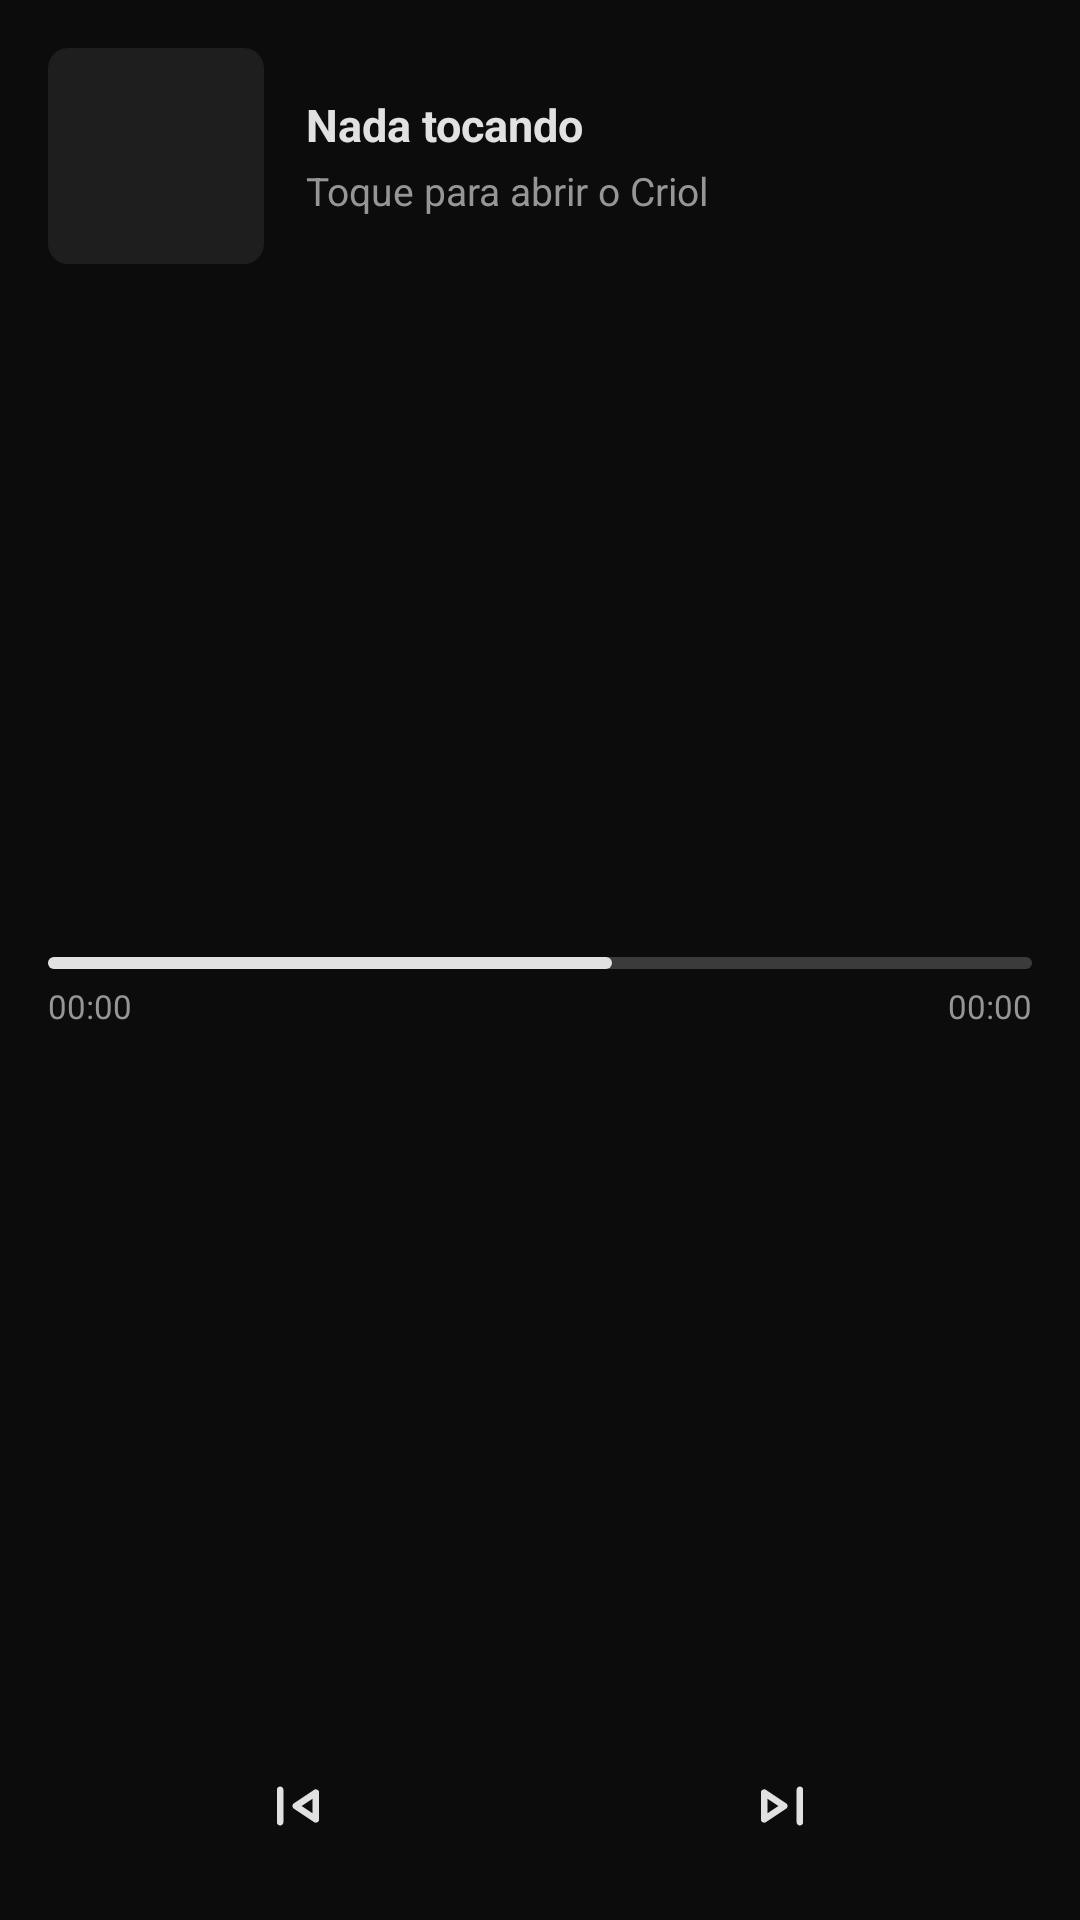

Here is an Android app screen rendered from its layout file. Give the layout XML and the strings, colors and styles it references.
<!-- AndroidManifest.xml: application theme Theme.Criol -->
<!-- res/layout/widget_medium.xml -->
<?xml version="1.0" encoding="utf-8"?>
<FrameLayout xmlns:android="http://schemas.android.com/apk/res/android"
    android:id="@+id/wg_root"
    android:layout_width="match_parent"
    android:layout_height="match_parent">

    <ImageView
        android:id="@+id/wg_card"
        style="@style/Widget.Criol.Card" />

    <ImageView
        android:id="@+id/wg_backdrop"
        style="@style/Widget.Criol.Backdrop" />

    <LinearLayout
        android:layout_width="match_parent"
        android:layout_height="match_parent"
        android:orientation="vertical"
        android:paddingStart="16dp"
        android:paddingTop="16dp"
        android:paddingEnd="16dp"
        android:paddingBottom="10dp">

        <LinearLayout
            android:layout_width="match_parent"
            android:layout_height="wrap_content"
            android:gravity="center_vertical"
            android:orientation="horizontal">

            <FrameLayout
                android:layout_width="72dp"
                android:layout_height="72dp">

                <ImageView
                    android:id="@+id/wg_art_tile"
                    style="@style/Widget.Criol.ArtTile"
                    android:layout_width="match_parent"
                    android:layout_height="match_parent" />

                <ImageView
                    android:id="@+id/wg_art_note"
                    style="@style/Widget.Criol.ArtNote"
                    android:padding="22dp" />

                <ImageView
                    android:id="@+id/wg_art"
                    style="@style/Widget.Criol.Art" />
            </FrameLayout>

            <LinearLayout
                android:layout_width="0dp"
                android:layout_height="wrap_content"
                android:layout_weight="1"
                android:orientation="vertical"
                android:paddingStart="14dp">

                <TextView
                    android:id="@+id/wg_title"
                    style="@style/Widget.Criol.Title"
                    android:layout_width="match_parent"
                    android:layout_height="wrap_content"
                    android:maxLines="2"
                    android:text="@string/widget_idle_title" />

                <TextView
                    android:id="@+id/wg_artist"
                    style="@style/Widget.Criol.Artist"
                    android:layout_width="match_parent"
                    android:layout_height="wrap_content"
                    android:layout_marginTop="3dp"
                    android:text="@string/widget_idle_subtitle" />
            </LinearLayout>
        </LinearLayout>

        <FrameLayout
            android:layout_width="match_parent"
            android:layout_height="0dp"
            android:layout_weight="1" />

        <include layout="@layout/widget_part_progress" />

        <FrameLayout
            android:layout_width="match_parent"
            android:layout_height="0dp"
            android:layout_weight="1" />

        <include layout="@layout/widget_part_transport" />
    </LinearLayout>
</FrameLayout>
<!-- res/layout/widget_part_progress.xml (included above) -->
<?xml version="1.0" encoding="utf-8"?>
<LinearLayout xmlns:android="http://schemas.android.com/apk/res/android"
    android:layout_width="match_parent"
    android:layout_height="wrap_content"
    android:orientation="vertical">

    <ImageView
        android:id="@+id/wg_bar"
        android:layout_width="match_parent"
        android:layout_height="4dp"
        android:importantForAccessibility="no"
        android:scaleType="fitXY"
        android:src="@drawable/wg_bar_preview" />

    <LinearLayout
        android:layout_width="match_parent"
        android:layout_height="wrap_content"
        android:layout_marginTop="5dp"
        android:orientation="horizontal">

        <Chronometer
            android:id="@+id/wg_elapsed"
            style="@style/Widget.Criol.Time"
            android:layout_width="0dp"
            android:layout_height="wrap_content"
            android:layout_weight="1" />

        <Chronometer
            android:id="@+id/wg_remaining"
            style="@style/Widget.Criol.Time"
            android:layout_width="wrap_content"
            android:layout_height="wrap_content" />
    </LinearLayout>
</LinearLayout>
<!-- res/layout/widget_part_transport.xml (included above) -->
<?xml version="1.0" encoding="utf-8"?>
<LinearLayout xmlns:android="http://schemas.android.com/apk/res/android"
    android:layout_width="match_parent"
    android:layout_height="56dp"
    android:gravity="center_vertical"
    android:orientation="horizontal">

    <FrameLayout
        android:layout_width="0dp"
        android:layout_height="1dp"
        android:layout_weight="1" />

    <ImageView
        android:id="@+id/wg_shuffle"
        style="@style/Widget.Criol.Control"
        android:contentDescription="@string/widget_shuffle"
        android:padding="11dp"
        android:src="@drawable/wg_shuffle"
        android:tint="@color/wg_muted"
        android:visibility="gone" />

    <FrameLayout
        android:layout_width="0dp"
        android:layout_height="1dp"
        android:layout_weight="1" />

    <ImageView
        android:id="@+id/wg_prev"
        style="@style/Widget.Criol.Control"
        android:contentDescription="@string/widget_prev"
        android:src="@drawable/wg_prev" />

    <FrameLayout
        android:layout_width="0dp"
        android:layout_height="1dp"
        android:layout_weight="1" />

    <FrameLayout
        android:id="@+id/wg_play"
        style="@style/Widget.Criol.PlayButton"
        android:layout_width="56dp"
        android:layout_height="56dp">

        <ImageView
            android:id="@+id/wg_play_bg"
            style="@style/Widget.Criol.PlayCircle" />

        <ImageView
            android:id="@+id/wg_play_icon"
            style="@style/Widget.Criol.PlayIcon"
            android:padding="12dp" />
    </FrameLayout>

    <FrameLayout
        android:layout_width="0dp"
        android:layout_height="1dp"
        android:layout_weight="1" />

    <ImageView
        android:id="@+id/wg_next"
        style="@style/Widget.Criol.Control"
        android:contentDescription="@string/widget_next"
        android:src="@drawable/wg_next" />

    <FrameLayout
        android:layout_width="0dp"
        android:layout_height="1dp"
        android:layout_weight="1" />

    <ImageView
        android:id="@+id/wg_repeat"
        style="@style/Widget.Criol.Control"
        android:contentDescription="@string/widget_repeat"
        android:padding="11dp"
        android:src="@drawable/wg_repeat"
        android:tint="@color/wg_muted"
        android:visibility="gone" />

    <FrameLayout
        android:layout_width="0dp"
        android:layout_height="1dp"
        android:layout_weight="1" />
</LinearLayout>
<!-- resources referenced by this layout -->
<resources>
  <color name="wg_muted">#FF969696</color>
  <string name="widget_idle_subtitle">Toque para abrir o Criol</string>
  <string name="widget_idle_title">Nada tocando</string>
  <string name="widget_next">Próxima</string>
  <string name="widget_prev">Anterior</string>
  <string name="widget_repeat">Repetir</string>
  <string name="widget_shuffle">Aleatório</string>
  <style name="Widget.Criol.ArtTile" parent="">
          <item name="android:adjustViewBounds">true</item>
          <item name="android:scaleType">fitCenter</item>
          <item name="android:src">@drawable/wg_tile</item>
          <item name="android:tint">@color/wg_surface</item>
          <item name="android:importantForAccessibility">no</item>
      </style>
  <style name="Widget.Criol.Artist" parent="">
          <item name="android:textColor">@color/wg_muted</item>
          <item name="android:textSize">13sp</item>
          <item name="android:maxLines">1</item>
          <item name="android:ellipsize">end</item>
      </style>
  <style name="Widget.Criol.PlayButton" parent="">
          <item name="android:foreground">@drawable/wg_ripple_circle</item>
          <item name="android:contentDescription">@string/widget_play</item>
      </style>
  <style name="Widget.Criol.Time" parent="">
          <item name="android:textColor">@color/wg_muted</item>
          <item name="android:textSize">11sp</item>
          <item name="android:fontFeatureSettings">tnum</item>
      </style>
  <style name="Widget.Criol.Title" parent="">
          <item name="android:textColor">@color/wg_foreground</item>
          <item name="android:textSize">15sp</item>
          <item name="android:fontFamily">sans-serif</item>
          <item name="android:textStyle">bold</item>
          <item name="android:ellipsize">end</item>
      </style>
  <style name="Theme.Criol" parent="android:Theme.Material.NoActionBar">
          <item name="android:windowBackground">@color/criol_background</item>
          <item name="android:statusBarColor">@android:color/transparent</item>
          <item name="android:navigationBarColor">@android:color/transparent</item>
          <item name="android:windowLightStatusBar">false</item>
      </style>
  <color name="wg_track">#38E1E1E1</color>
  <color name="wg_foreground">#FFE1E1E1</color>
  <!-- drawable wg_shape_art (drawable) -->
  <?xml version="1.0" encoding="utf-8"?>
  <shape xmlns:android="http://schemas.android.com/apk/res/android" android:shape="rectangle">
      <corners android:radius="@dimen/wg_art_radius" />
      <solid android:color="@android:color/white" />
  </shape>
  <!-- drawable wg_tile (drawable) -->
  <?xml version="1.0" encoding="utf-8"?>
  <shape xmlns:android="http://schemas.android.com/apk/res/android" android:shape="rectangle">
      <size android:width="64dp" android:height="64dp" />
      <corners android:radius="@dimen/wg_art_radius" />
      <solid android:color="@android:color/white" />
  </shape>
  <color name="wg_surface">#FF1E1E1E</color>
  <!-- drawable wg_shape_card (drawable) -->
  <?xml version="1.0" encoding="utf-8"?>
  <shape xmlns:android="http://schemas.android.com/apk/res/android" android:shape="rectangle">
      <corners android:radius="@dimen/wg_radius" />
      <solid android:color="@android:color/white" />
  </shape>
  <color name="wg_background">#FF0C0C0C</color>
  <!-- drawable wg_ripple_circle (drawable) -->
  <?xml version="1.0" encoding="utf-8"?>
  <ripple xmlns:android="http://schemas.android.com/apk/res/android" android:color="@color/wg_ripple">
      <item android:id="@android:id/mask" android:drawable="@drawable/wg_shape_circle" />
  </ripple>
  <string name="widget_play">Tocar ou pausar</string>
  <color name="criol_background">#FF0C0C0C</color>
  <dimen name="wg_art_radius">6dp</dimen>
  <dimen name="wg_radius">16dp</dimen>
  <color name="wg_ripple">#33FFFFFF</color>
</resources>
